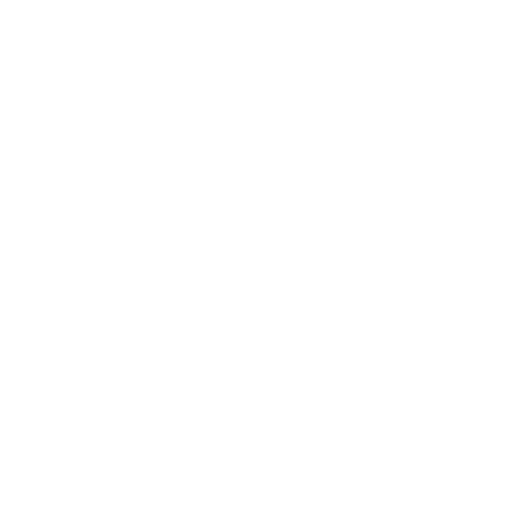
t = 0.00 s
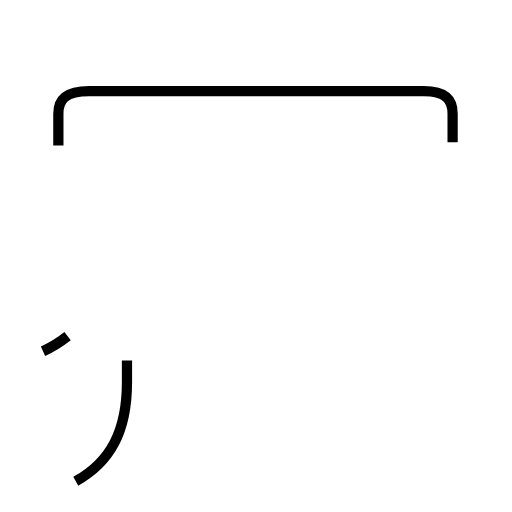
t = 1.90 s
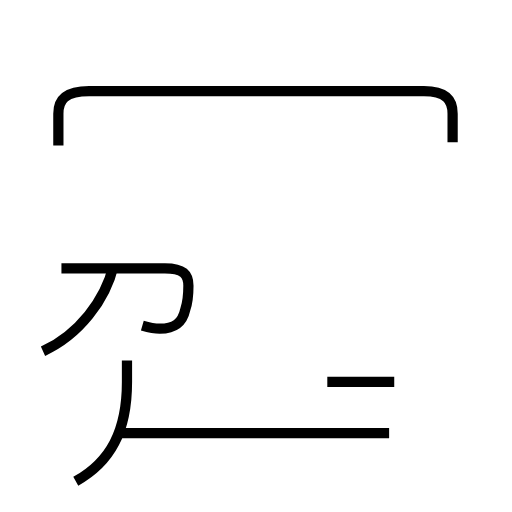
t = 3.77 s
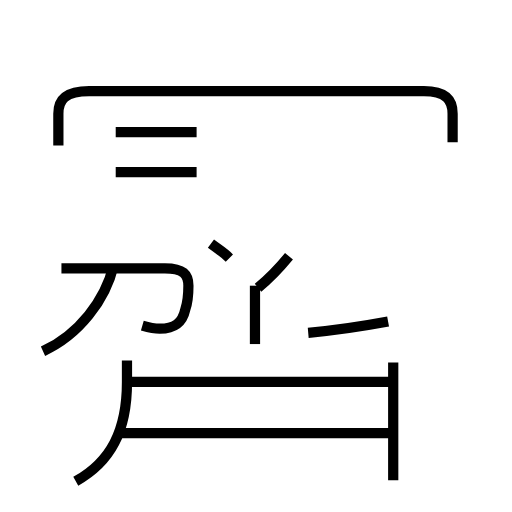
t = 5.78 s
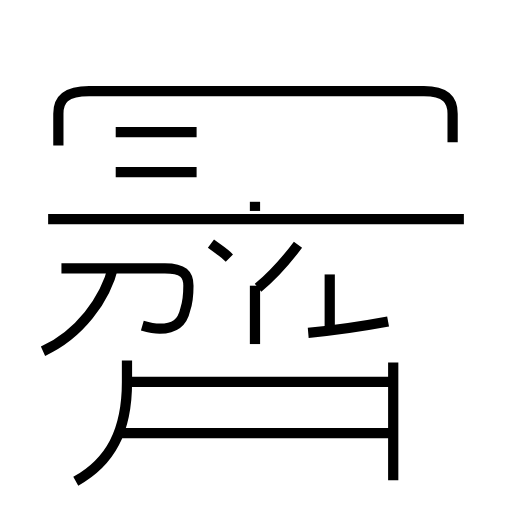
t = 7.23 s
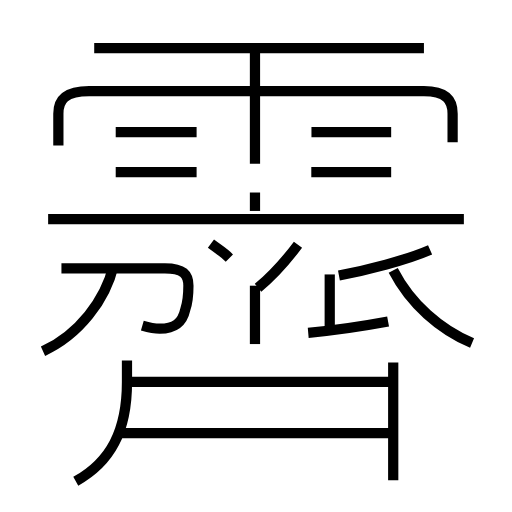
t = 9.63 s

The animated SVG that drew these frames (rendered in a browser with its animation timeline set to each time). Animation: 22 SMIL elements (animate=22); one cycle of 9.62 s.

<?xml version='1.0' encoding='utf-8'?>
<svg viewBox="0.0 -6.0 50.0 50.0" version="1.1" xmlns="http://www.w3.org/2000/svg"><rect x="-1000" y="-1000" width="2000" height="2000" stroke="white" fill="white" /><g style="fill:none;stroke:#000000;stroke-width:1"><path d="M 44.2 -30.1 L 44.2 -32.9 C 44.2 -34.2 43.6 -35.1 41.4 -35.1 L 8.7 -35.1 C 6.3 -35.1 5.7 -34.2 5.7 -32.9 L 5.7 -29.8 " transform="translate(0.0 38.0)" stroke-dasharray="46.98097123355971" stroke-dashoffset="46.98097123355971"><animate attributeName="stroke-dashoffset" from="46.98097123355971" to="0" dur="1.409429137006791s" begin="0s" fill="freeze" /></path><path d="M 7.4 3.0 C 10.8 1.1 12.4 -1.9 12.4 -6.7 L 12.4 -8.8 " transform="translate(0.0 38.0)" stroke-dasharray="13.630286101022897" stroke-dashoffset="13.630286101022897"><animate attributeName="stroke-dashoffset" from="13.630286101022897" to="0" dur="0.4089085830306869s" begin="1.409429137006791s" fill="freeze" /></path><path d="M 4.2 -9.7 C 7.7 -11.3 10.3 -14.7 11.1 -18.1 " transform="translate(0.0 38.0)" stroke-dasharray="11.23282683278878" stroke-dashoffset="11.23282683278878"><animate attributeName="stroke-dashoffset" from="11.23282683278878" to="0" dur="0.33698480498366334s" begin="1.818337720037478s" fill="freeze" /></path><path d="M 38.0 -1.7 L 11.8 -1.7 " transform="translate(0.0 38.0)" stroke-dasharray="26.2" stroke-dashoffset="26.2"><animate attributeName="stroke-dashoffset" from="26.2" to="0" dur="0.7859999999999999s" begin="2.155322525021141s" fill="freeze" /></path><path d="M 13.9 -12.2 C 14.6 -12.0 15.1 -11.9 15.6 -11.9 C 17.0 -11.9 17.8 -12.4 18.1 -13.8 C 18.4 -14.7 18.4 -15.5 18.4 -16.1 C 18.4 -17.2 17.9 -17.8 16.1 -17.8 L 6.0 -17.8 " transform="translate(0.0 38.0)" stroke-dasharray="20.95237057120684" stroke-dashoffset="20.95237057120684"><animate attributeName="stroke-dashoffset" from="20.95237057120684" to="0" dur="0.6285711171362052s" begin="2.941322525021141s" fill="freeze" /></path><path d="M 38.5 -6.7 L 12.4 -6.7 " transform="translate(0.0 38.0)" stroke-dasharray="26.1" stroke-dashoffset="26.1"><animate attributeName="stroke-dashoffset" from="26.1" to="0" dur="0.783s" begin="3.5698936421573464s" fill="freeze" /></path><path d="M 24.9 -10.4 L 24.9 -16.1 " transform="translate(0.0 38.0)" stroke-dasharray="5.700000000000001" stroke-dashoffset="5.700000000000001"><animate attributeName="stroke-dashoffset" from="5.700000000000001" to="0" dur="0.171s" begin="4.352893642157347s" fill="freeze" /></path><path d="M 22.4 -18.8 C 21.8 -19.4 21.4 -19.6 20.6 -20.2 " transform="translate(0.0 38.0)" stroke-dasharray="2.2834939831916956" stroke-dashoffset="2.2834939831916956"><animate attributeName="stroke-dashoffset" from="2.2834939831916956" to="0" dur="0.06850481949575087s" begin="4.523893642157347s" fill="freeze" /></path><path d="M 38.4 2.9 L 38.4 -8.6 " transform="translate(0.0 38.0)" stroke-dasharray="11.5" stroke-dashoffset="11.5"><animate attributeName="stroke-dashoffset" from="11.5" to="0" dur="0.345s" begin="4.592398461653098s" fill="freeze" /></path><path d="M 19.2 -27.2 L 11.3 -27.2 " transform="translate(0.0 38.0)" stroke-dasharray="7.899999999999999" stroke-dashoffset="7.899999999999999"><animate attributeName="stroke-dashoffset" from="7.899999999999999" to="0" dur="0.23699999999999996s" begin="4.937398461653098s" fill="freeze" /></path><path d="M 30.1 -11.5 C 32.4 -11.7 35.2 -12.1 37.9 -12.6 " transform="translate(0.0 38.0)" stroke-dasharray="7.880012355035796" stroke-dashoffset="7.880012355035796"><animate attributeName="stroke-dashoffset" from="7.880012355035796" to="0" dur="0.2364003706510739s" begin="5.174398461653098s" fill="freeze" /></path><path d="M 19.2 -31.1 L 11.3 -31.1 " transform="translate(0.0 38.0)" stroke-dasharray="7.899999999999999" stroke-dashoffset="7.899999999999999"><animate attributeName="stroke-dashoffset" from="7.899999999999999" to="0" dur="0.23699999999999996s" begin="5.410798832304172s" fill="freeze" /></path><path d="M 25.2 -15.9 C 26.9 -17.3 28.2 -18.9 29.1 -20.1 " transform="translate(0.0 38.0)" stroke-dasharray="5.745328238988574" stroke-dashoffset="5.745328238988574"><animate attributeName="stroke-dashoffset" from="5.745328238988574" to="0" dur="0.1723598471696572s" begin="5.647798832304172s" fill="freeze" /></path><path d="M 32.2 -11.8 L 32.2 -17.2 " transform="translate(0.0 38.0)" stroke-dasharray="5.399999999999999" stroke-dashoffset="5.399999999999999"><animate attributeName="stroke-dashoffset" from="5.399999999999999" to="0" dur="0.16199999999999995s" begin="5.820158679473829s" fill="freeze" /></path><path d="M 45.3 -22.6 L 4.7 -22.6 " transform="translate(0.0 38.0)" stroke-dasharray="40.599999999999994" stroke-dashoffset="40.599999999999994"><animate attributeName="stroke-dashoffset" from="40.599999999999994" to="0" dur="1.2179999999999997s" begin="5.982158679473829s" fill="freeze" /></path><path d="M 24.9 -23.4 L 24.9 -25.2 " transform="translate(0.0 38.0)" stroke-dasharray="1.8000000000000007" stroke-dashoffset="1.8000000000000007"><animate attributeName="stroke-dashoffset" from="1.8000000000000007" to="0" dur="0.05400000000000002s" begin="7.200158679473829s" fill="freeze" /></path><path d="M 46.1 -10.5 C 43.0 -11.8 40.1 -14.3 38.4 -17.6 " transform="translate(0.0 38.0)" stroke-dasharray="10.683809204845051" stroke-dashoffset="10.683809204845051"><animate attributeName="stroke-dashoffset" from="10.683809204845051" to="0" dur="0.32051427614535155s" begin="7.2541586794738295s" fill="freeze" /></path><path d="M 33.1 -17.1 C 35.8 -17.6 39.7 -18.6 42.0 -19.6 " transform="translate(0.0 38.0)" stroke-dasharray="9.25983563652628" stroke-dashoffset="9.25983563652628"><animate attributeName="stroke-dashoffset" from="9.25983563652628" to="0" dur="0.2777950690957884s" begin="7.574672955619181s" fill="freeze" /></path><path d="M 24.9 -28.0 L 24.9 -39.3 " transform="translate(0.0 38.0)" stroke-dasharray="11.299999999999997" stroke-dashoffset="11.299999999999997"><animate attributeName="stroke-dashoffset" from="11.299999999999997" to="0" dur="0.3389999999999999s" begin="7.852468024714969s" fill="freeze" /></path><path d="M 38.2 -27.2 L 30.4 -27.2 " transform="translate(0.0 38.0)" stroke-dasharray="7.800000000000004" stroke-dashoffset="7.800000000000004"><animate attributeName="stroke-dashoffset" from="7.800000000000004" to="0" dur="0.23400000000000012s" begin="8.191468024714968s" fill="freeze" /></path><path d="M 41.4 -39.3 L 9.2 -39.3 " transform="translate(0.0 38.0)" stroke-dasharray="32.2" stroke-dashoffset="32.2"><animate attributeName="stroke-dashoffset" from="32.2" to="0" dur="0.9660000000000001s" begin="8.425468024714968s" fill="freeze" /></path><path d="M 38.2 -31.1 L 30.4 -31.1" transform="translate(0.0 38.0)" stroke-dasharray="7.800000000000004" stroke-dashoffset="7.800000000000004"><animate attributeName="stroke-dashoffset" from="7.800000000000004" to="0" dur="0.23400000000000012s" begin="9.391468024714968s" fill="freeze" /></path></g></svg>
